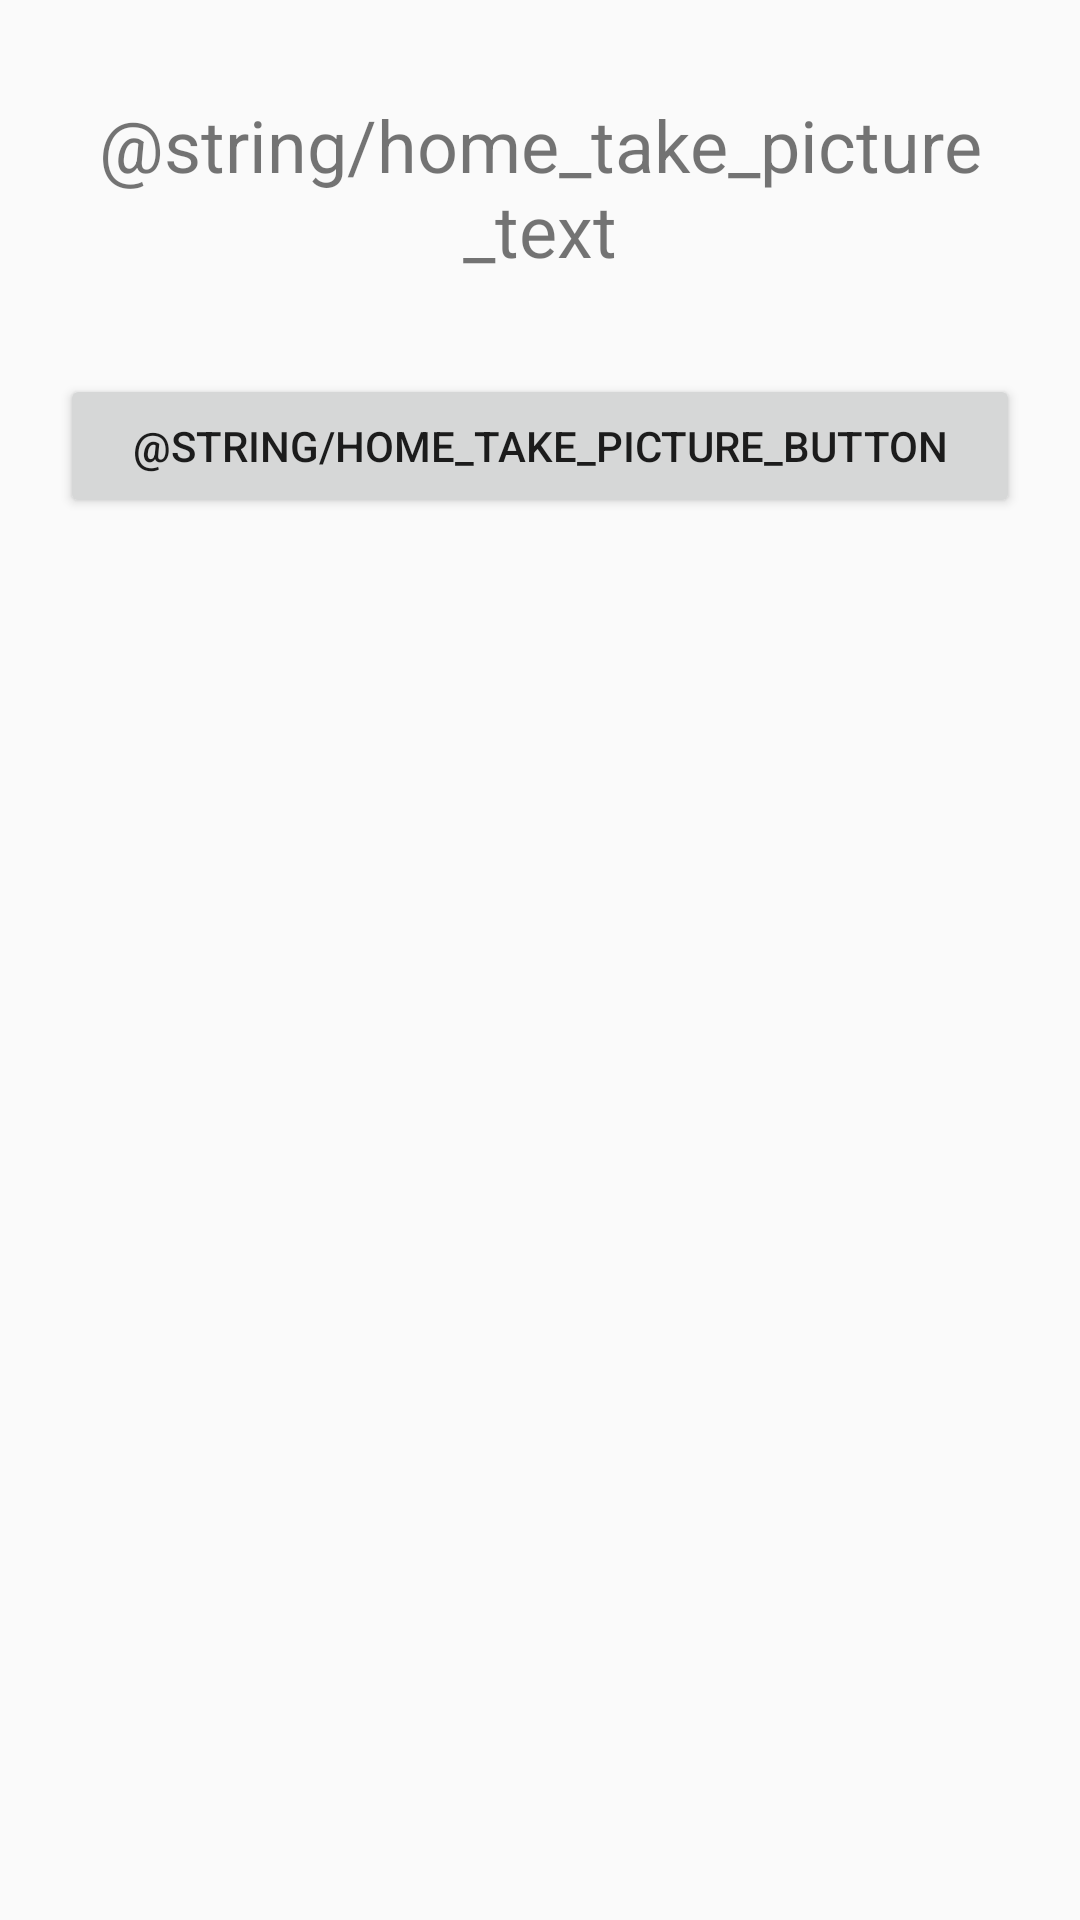

The Android layout XML behind this screen, and the referenced resources:
<!-- AndroidManifest.xml: application theme Theme.AppCompat.DayNight -->
<!-- res/layout/fragment_home.xml -->
<?xml version="1.0" encoding="utf-8"?>
<androidx.constraintlayout.widget.ConstraintLayout
    xmlns:android="http://schemas.android.com/apk/res/android"
    xmlns:app="http://schemas.android.com/apk/res-auto"
    android:layout_width="match_parent"
    android:layout_height="match_parent">

    <TextView
        android:id="@+id/textView_takePicture"
        android:layout_width="0dp"
        android:layout_height="wrap_content"
        android:layout_marginStart="16dp"
        android:layout_marginTop="32dp"
        android:layout_marginEnd="16dp"
        android:text="@string/home_take_picture_text"
        android:textAlignment="center"
        android:textSize="24sp"
        app:layout_constraintEnd_toEndOf="parent"
        app:layout_constraintStart_toStartOf="parent"
        app:layout_constraintTop_toTopOf="parent" />

    <Button
        android:id="@+id/button_takePicture"
        android:layout_width="0dp"
        android:layout_height="wrap_content"
        android:layout_marginStart="20dp"
        android:layout_marginTop="32dp"
        android:layout_marginEnd="20dp"
        android:text="@string/home_take_picture_button"
        app:layout_constraintEnd_toEndOf="parent"
        app:layout_constraintStart_toStartOf="parent"
        app:layout_constraintTop_toBottomOf="@+id/textView_takePicture" />
</androidx.constraintlayout.widget.ConstraintLayout>
<!-- resources referenced by this layout -->
<resources>

</resources>
